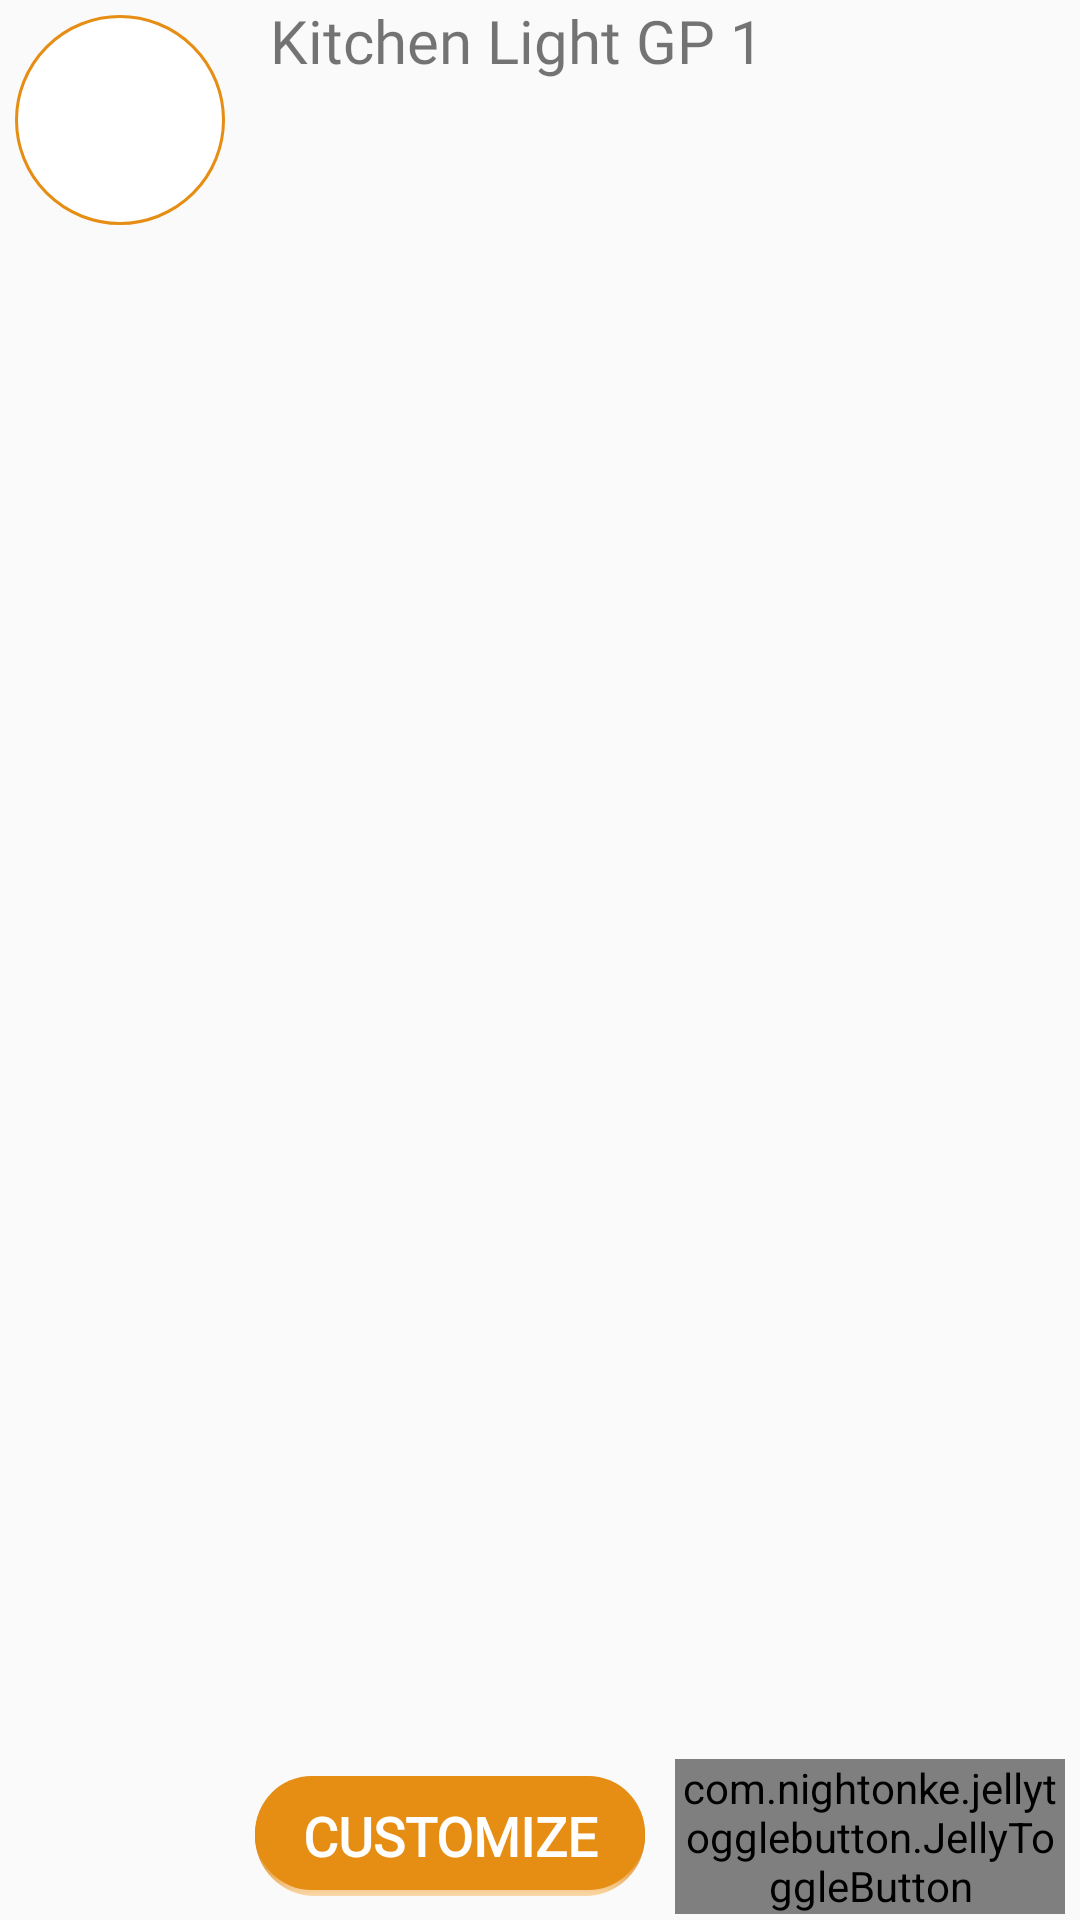

Produce the Android XML layout that renders to this screen, including the resource entries it uses.
<!-- AndroidManifest.xml: application theme AppTheme -->
<!-- res/layout/dashboard_list_item.xml -->
<?xml version="1.0" encoding="utf-8"?>
<RelativeLayout
xmlns:android="http://schemas.android.com/apk/res/android"
xmlns:app="http://schemas.android.com/apk/res-auto"
android:orientation="horizontal"
android:layout_width="match_parent"
android:layout_margin="5dp"
android:id="@+id/friends_request_layout"
android:layout_height="80dp">

<ImageButton
    android:layout_width="70dp"
    android:id="@+id/review_1"
    android:layout_margin="5dp"
    android:layout_alignParentStart="true"
    android:background="@drawable/white_circle_border"
    android:layout_height="70dp"/>
<TextView
    android:layout_width="wrap_content"
    android:layout_height="30dp"
    android:ellipsize="end"
    android:singleLine="true"
    android:textSize="@dimen/medium_app_text_size"
    style="@style/NormalText"
    android:layout_marginStart="10dp"
    android:layout_toEndOf="@+id/review_1"
    android:layout_toStartOf="@+id/review_2"
    android:text="Kitchen Light GP 1"
    />
 <LinearLayout
     android:layout_width="match_parent"
     android:layout_height="wrap_content"
     android:orientation="horizontal"
     android:gravity="center_vertical"
     android:layout_alignParentBottom="true"
     android:layout_toEndOf="@+id/review_1"
     android:layout_marginBottom="2dp"
     android:weightSum="2">


<Button
    android:layout_width="0dp"
    android:layout_weight="1"
    android:layout_height="40dp"
    android:textColor="@color/white"
    android:id="@+id/button_accept_request"
    android:text="Customize"
    android:elevation="5dp"
    style="@style/HeaderText"
    android:layout_margin="5dp"
    android:padding="2dp"
    android:background="@drawable/rounded_button_yellow"
    android:textSize="@dimen/app_text_size"
    />


     <com.nightonke.jellytogglebutton.JellyToggleButton
         android:layout_width="0dp"
         android:layout_height="wrap_content"
         android:layout_weight="1"
         android:layout_marginStart="5dp"
         android:layout_marginEnd="5dp"
         app:jtbLeftText="Off"
         app:jtbLeftTextSize="@dimen/medium_app_text_size"
         app:jtbRightText="On"
         app:jtbTextMarginLeft="10dp"
         app:jtbTextMarginRight="10dp"
         app:jtbDuration="1000"
         app:jtbJelly="active_tremble_body_slim_jim"
         app:jtbLeftBackgroundColor="@color/gray"
         app:jtbRightBackgroundColor="@color/colorPrimary"
         app:jtbLeftThumbColor="@color/colorPrimary"
         app:jtbRightThumbColor="@android:color/white"
         app:jtbLeftTextColor="@android:color/white"
         app:jtbRightTextColor="@color/colorPrimary"
         />
 </LinearLayout>

</RelativeLayout>
<!-- resources referenced by this layout -->
<resources>
  <color name="colorPrimary">#ffe68d13</color>
  <color name="gray">#ffc4c4c4</color>
  <color name="white">#ffffffff</color>
  <dimen name="app_text_size">18sp</dimen>
  <dimen name="medium_app_text_size">20sp</dimen>
  <!-- drawable switch_thumb_back (drawable) -->
  <?xml version="1.0" encoding="utf-8"?>
  <selector
      xmlns:android="http://schemas.android.com/apk/res/android" >
  
  
      <item android:state_checked="true" android:drawable="@drawable/white_circle"/>
      <item android:state_selected="true" android:drawable="@drawable/white_circle"/>
  
      <item android:drawable="@drawable/yellow_circle"/>
  
  
  </selector>
  <!-- drawable switch_track_back (drawable) -->
  <?xml version="1.0" encoding="utf-8"?>
  <selector
      xmlns:android="http://schemas.android.com/apk/res/android" >
  
  
      <item android:state_checked="true" android:drawable="@drawable/rounded_button_yellow"/>
      <item android:state_selected="true" android:drawable="@drawable/rounded_button_yellow"/>
  
      <item android:drawable="@drawable/rounded_gray_border"/>
  
  
  </selector>
  <!-- drawable white_circle_border (drawable) -->
  <?xml version="1.0" encoding="utf-8"?>
  <layer-list xmlns:android="http://schemas.android.com/apk/res/android" >
  
  
      <item>
          <shape android:shape="oval" >
              <size android:height="50dp"
                  android:width="50dp"/>
              <corners android:radius="20dp"/>
              <solid android:color="@color/white" />
              <stroke android:color="@color/colorPrimary" android:width="1dp" android:dashGap="2dp"/>
          </shape>
      </item>
  
  </layer-list>
  <style name="HeaderText">
          <item name="android:fontFamily">@font/aldrich</item>
          <item name="android:textStyle">bold</item>
      </style>
  <style name="NormalText">
          <item name="android:fontFamily">@font/aldrich</item>
  
      </style>
  <style name="AppTheme" parent="Theme.AppCompat.Light.DarkActionBar">
          
          <item name="colorPrimary">@color/colorPrimary</item>
          <item name="colorPrimaryDark">@color/colorPrimaryDark</item>
          <item name="colorAccent">@color/colorAccent</item>
      </style>
  <color name="gray_lite">#88c4c4c4</color>
  <color name="colorPrimaryLite">#ffb044</color>
  <color name="rounded_shadow_lite_color">#55fabe6c</color>
  <color name="colorPrimaryDark">#cc7e14</color>
  <!-- drawable white_circle (drawable) -->
  <?xml version="1.0" encoding="utf-8"?>
  <layer-list xmlns:android="http://schemas.android.com/apk/res/android" >
  
  
      <item>
          <shape android:shape="oval" >
              <size android:height="20dp"
                  android:width="20dp"/>
              <corners android:radius="20dp"/>
              <solid android:color="@color/white" />
          </shape>
      </item>
  
  </layer-list>
  <!-- drawable yellow_circle (drawable) -->
  <?xml version="1.0" encoding="utf-8"?>
  <layer-list xmlns:android="http://schemas.android.com/apk/res/android" >
  
  
      <item>
          <shape android:shape="oval" >
              <size android:height="50dp"
                  android:width="50dp"/>
              <corners android:radius="20dp"/>
              <solid android:color="@color/colorPrimary" />
          </shape>
      </item>
  
  </layer-list>
  <!-- drawable rounded_gray_border (drawable) -->
  <?xml version="1.0" encoding="utf-8"?>
  <layer-list xmlns:android="http://schemas.android.com/apk/res/android" >
      <item>
          <shape android:shape="rectangle" >
              <corners android:radius="20dp"/>
              <stroke android:color="@color/gray" android:width="2dp"/>
          </shape>
      </item>
  </layer-list>
  <color name="colorAccent">#ffe68d13</color>
</resources>
